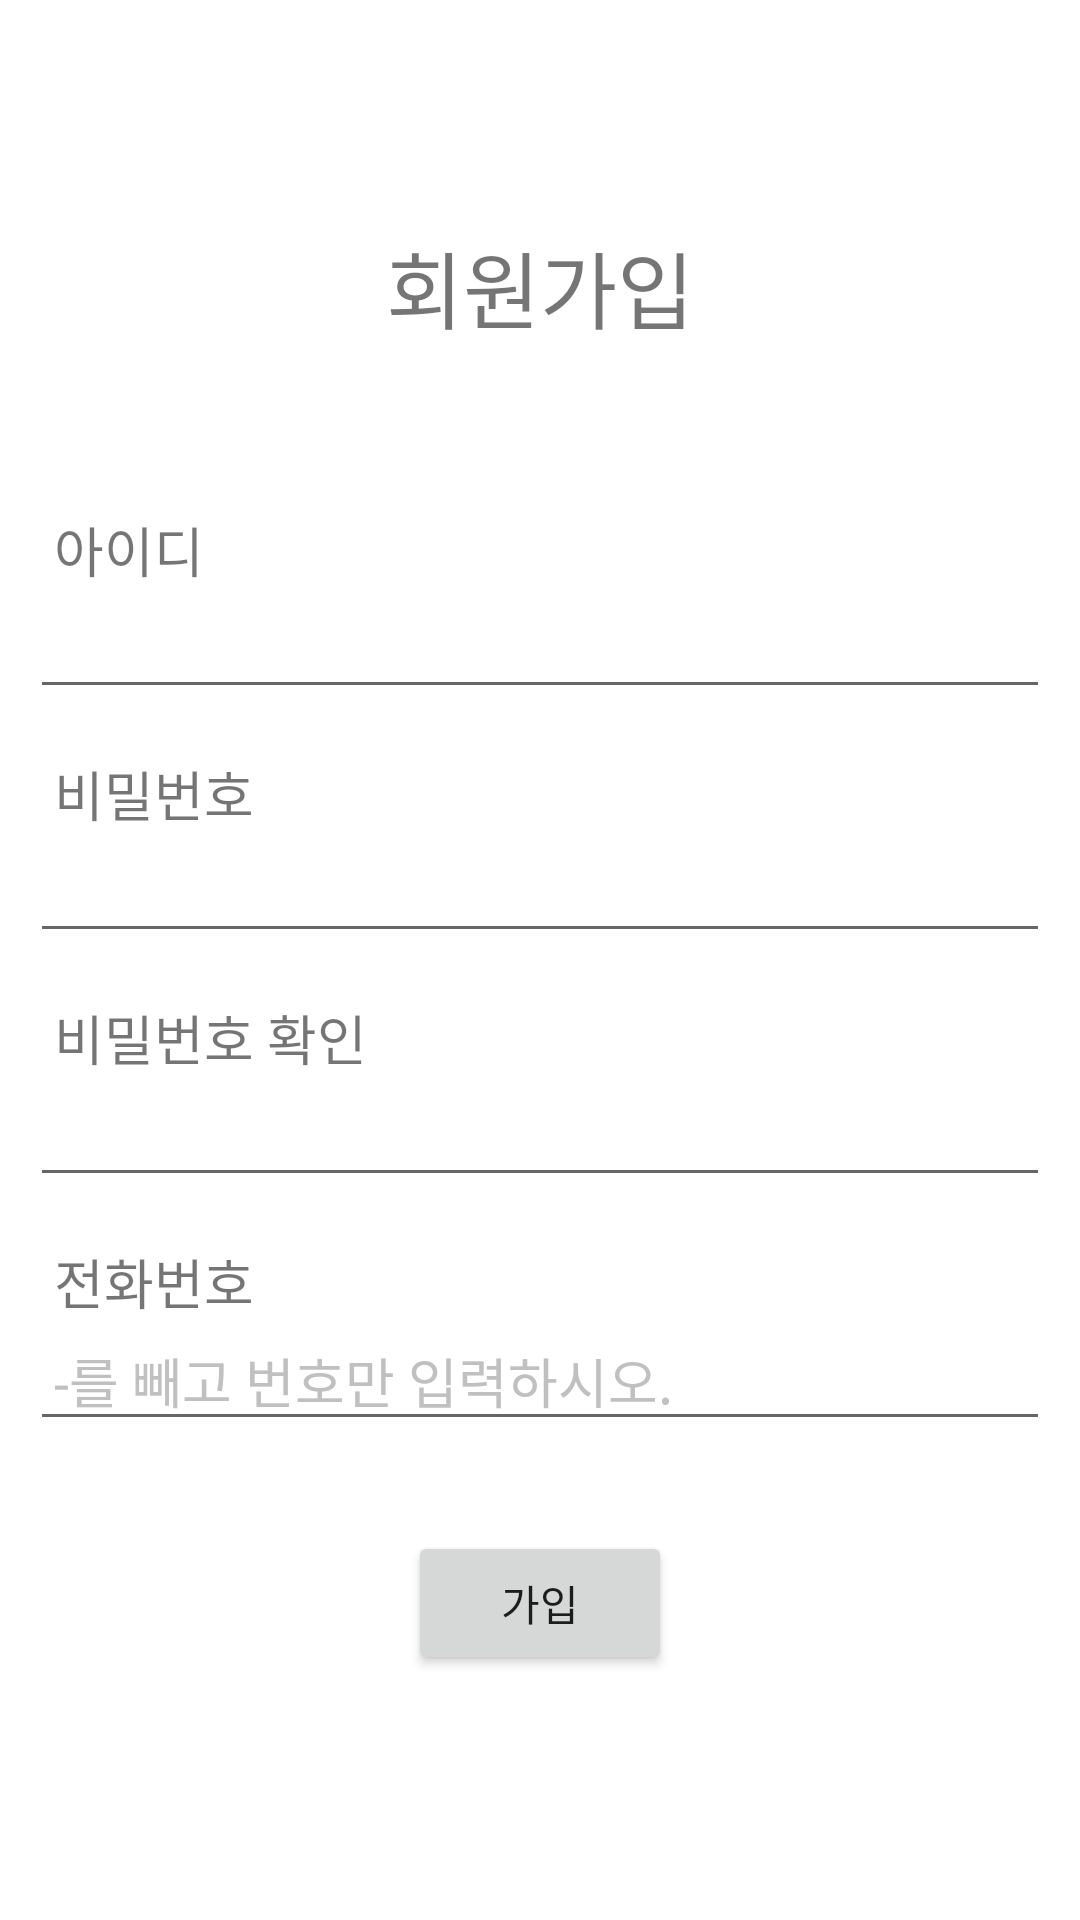

Here is an Android app screen rendered from its layout file. Give the layout XML and the strings, colors and styles it references.
<!-- AndroidManifest.xml: application theme Theme.SWUGather -->
<!-- res/layout/activity_register.xml -->
<?xml version="1.0" encoding="utf-8"?>
<androidx.constraintlayout.widget.ConstraintLayout xmlns:android="http://schemas.android.com/apk/res/android"
    xmlns:app="http://schemas.android.com/apk/res-auto"
    xmlns:tools="http://schemas.android.com/tools"
    android:layout_width="match_parent"
    android:layout_height="match_parent"
    tools:context=".RegisterActivity">
    <TextView
        android:id="@+id/textView"
        android:layout_width="wrap_content"
        android:layout_height="wrap_content"
        android:layout_marginTop="75dp"
        android:text="회원가입"
        android:textSize="28dp"
        app:layout_constraintEnd_toEndOf="parent"
        app:layout_constraintStart_toStartOf="parent"
        app:layout_constraintTop_toTopOf="parent" />
    <LinearLayout
        android:layout_width="340dp"
        android:layout_height="wrap_content"
        android:layout_marginStart="15dp"
        android:layout_marginTop="170dp"
        android:layout_marginEnd="15dp"
        android:orientation="vertical"
        app:layout_constraintEnd_toEndOf="parent"
        app:layout_constraintStart_toStartOf="parent"
        app:layout_constraintTop_toTopOf="parent">
        <LinearLayout
            android:layout_width="match_parent"
            android:layout_height="wrap_content"
            android:orientation="horizontal">
            <FrameLayout
                android:layout_width="match_parent"
                android:layout_height="wrap_content">
                <TextView
                    android:id="@+id/textView2"
                    android:layout_width="wrap_content"
                    android:layout_height="wrap_content"
                    android:layout_gravity="top|left"
                    android:layout_marginBottom="40dp"
                    android:layout_marginLeft="8dp"
                    android:text="아이디"
                    android:textSize="18dp" />
                <EditText
                    android:id="@+id/editTextId"
                    android:layout_width="match_parent"
                    android:layout_height="wrap_content"
                    android:paddingLeft="8dp"
                    android:layout_gravity="bottom"
                    android:inputType="text"
                    />
            </FrameLayout>
        </LinearLayout>
        <LinearLayout
            android:layout_width="match_parent"
            android:layout_height="wrap_content"
            android:layout_marginTop="15dp"
            android:orientation="horizontal">
            <FrameLayout
                android:layout_width="match_parent"
                android:layout_height="wrap_content">
                <TextView
                    android:id="@+id/textView3"
                    android:layout_width="wrap_content"
                    android:layout_height="wrap_content"
                    android:layout_gravity="top|left"
                    android:layout_marginBottom="40dp"
                    android:layout_marginLeft="8dp"
                    android:text="비밀번호"
                    android:textSize="18dp"  />
                <EditText
                    android:id="@+id/editTextPW"
                    android:layout_width="match_parent"
                    android:layout_height="wrap_content"
                    android:paddingLeft="8dp"
                    android:layout_gravity="bottom"
                    android:inputType="textPassword"
                    />
            </FrameLayout>
        </LinearLayout>
        <LinearLayout
            android:layout_width="match_parent"
            android:layout_height="wrap_content"
            android:layout_marginTop="15dp"
            android:orientation="horizontal">
            <FrameLayout
                android:layout_width="match_parent"
                android:layout_height="wrap_content">
                <TextView
                    android:id="@+id/textView4"
                    android:layout_width="wrap_content"
                    android:layout_height="wrap_content"
                    android:layout_gravity="top|left"
                    android:layout_marginBottom="40dp"
                    android:layout_marginLeft="8dp"
                    android:text="비밀번호 확인"
                    android:textSize="18dp" />
                <EditText
                    android:id="@+id/editTextRePW"
                    android:layout_width="match_parent"
                    android:layout_height="wrap_content"
                    android:paddingLeft="8dp"
                    android:ems="10"
                    android:layout_gravity="bottom"
                    android:inputType="textPassword" />
            </FrameLayout>
        </LinearLayout>
        <LinearLayout
            android:layout_width="match_parent"
            android:layout_height="wrap_content"
            android:layout_marginTop="15dp"
            android:orientation="horizontal">
            <FrameLayout
                android:layout_width="match_parent"
                android:layout_height="wrap_content">
                <TextView
                    android:id="@+id/textView6"
                    android:layout_width="wrap_content"
                    android:layout_height="wrap_content"
                    android:layout_gravity="top|left"
                    android:layout_marginBottom="40dp"
                    android:layout_marginLeft="8dp"
                    android:text="전화번호"
                    android:textSize="18dp" />
                <EditText
                    android:id="@+id/editTextPhone"
                    android:layout_width="match_parent"
                    android:layout_height="wrap_content"
                    android:paddingLeft="8dp"
                    android:ems="10"
                    android:layout_gravity="bottom"
                    android:inputType="phone"
                    android:hint="-를 빼고 번호만 입력하시오."
                    android:textColorHint="#c0c0c0"
                    />
            </FrameLayout>
        </LinearLayout>
        <Button
            android:layout_width="wrap_content"
            android:layout_height="wrap_content"
            android:text="가입"
            android:id="@+id/btnRegister"
            android:layout_gravity="center"
            android:layout_marginTop="30dp"
            app:layout_constraintEnd_toEndOf="parent"
            app:layout_constraintStart_toStartOf="parent"
            tools:layout_editor_absoluteY="576dp"
            tools:ignore="MissingConstraints" />
    </LinearLayout>
</androidx.constraintlayout.widget.ConstraintLayout>
<!-- resources referenced by this layout -->
<resources>
  <style name="Theme.SWUGather" parent="Base.Theme.SWUGather" />
  <style name="Base.Theme.SWUGather" parent="Theme.MaterialComponents.DayNight.NoActionBar">
          
          
      </style>
</resources>
